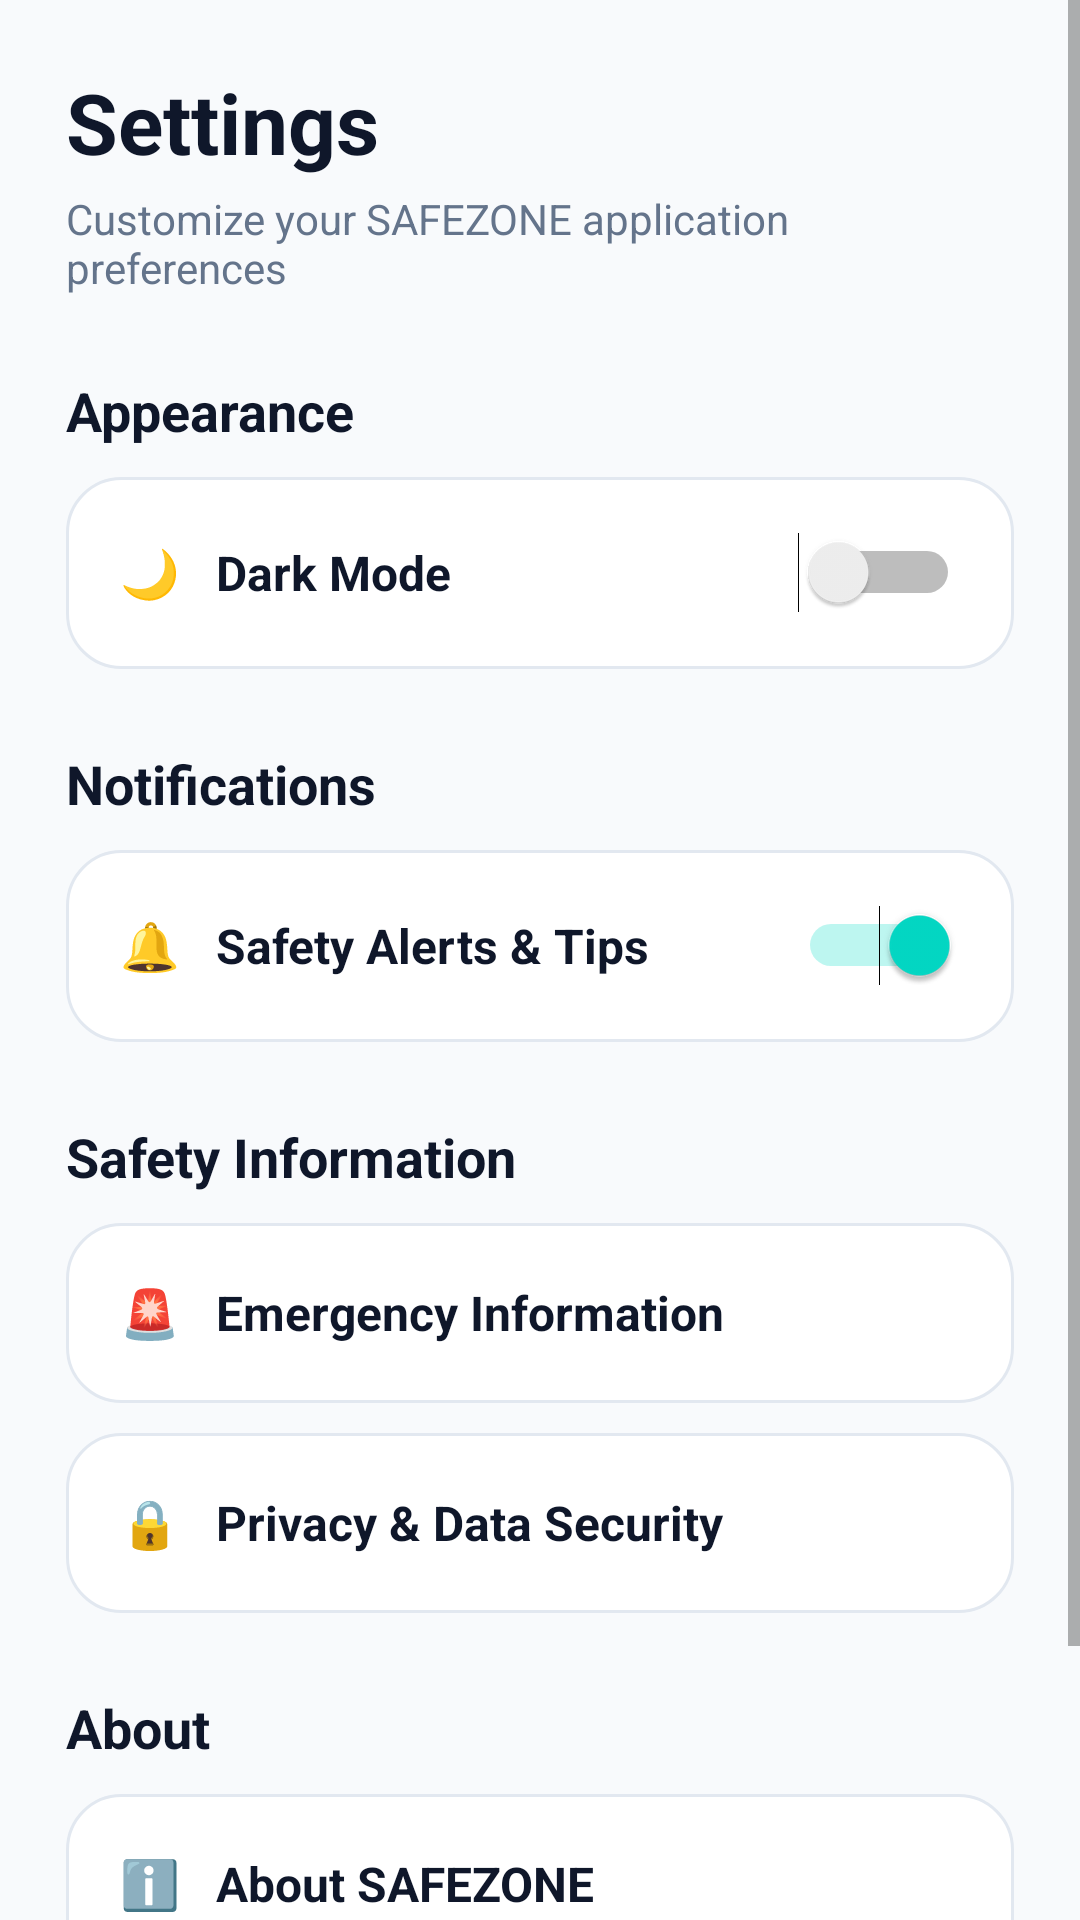

Layout XML and referenced resources for this Android screen:
<!-- AndroidManifest.xml: application theme Theme.SafeZone -->
<!-- res/layout/activity_settings.xml -->
<?xml version="1.0" encoding="utf-8"?>
<ScrollView xmlns:android="http://schemas.android.com/apk/res/android"
    android:layout_width="match_parent"
    android:layout_height="match_parent"
    android:background="?attr/appBgColor"
    android:fitsSystemWindows="true">

    <LinearLayout
        android:layout_width="match_parent"
        android:layout_height="wrap_content"
        android:orientation="vertical"
        android:padding="22dp">

        <TextView
            android:layout_width="wrap_content"
            android:layout_height="wrap_content"
            android:text="Settings"
            android:textColor="?attr/textPrimaryColor"
            android:textSize="28sp"
            android:textStyle="bold" />

        <TextView
            android:layout_width="wrap_content"
            android:layout_height="wrap_content"
            android:layout_marginTop="4dp"
            android:text="Customize your SAFEZONE application preferences"
            android:textColor="?attr/textSecondaryColor"
            android:textSize="14sp" />

        
        <TextView
            android:layout_width="wrap_content"
            android:layout_height="wrap_content"
            android:layout_marginTop="26dp"
            android:text="Appearance"
            android:textColor="?attr/textPrimaryColor"
            android:textSize="18sp"
            android:textStyle="bold" />

        <LinearLayout
            android:layout_width="match_parent"
            android:layout_height="64dp"
            android:layout_marginTop="10dp"
            android:background="@drawable/bg_action_card"
            android:gravity="center_vertical"
            android:paddingHorizontal="18dp">

            <TextView
                android:layout_width="0dp"
                android:layout_height="wrap_content"
                android:layout_weight="1"
                android:text="🌙   Dark Mode"
                android:textColor="?attr/textPrimaryColor"
                android:textSize="16sp"
                android:textStyle="bold" />

            <Switch
                android:id="@+id/switchDarkMode"
                android:layout_width="wrap_content"
                android:layout_height="wrap_content" />

        </LinearLayout>

        
        <TextView
            android:layout_width="wrap_content"
            android:layout_height="wrap_content"
            android:layout_marginTop="26dp"
            android:text="Notifications"
            android:textColor="?attr/textPrimaryColor"
            android:textSize="18sp"
            android:textStyle="bold" />

        <LinearLayout
            android:layout_width="match_parent"
            android:layout_height="64dp"
            android:layout_marginTop="10dp"
            android:background="@drawable/bg_action_card"
            android:gravity="center_vertical"
            android:paddingHorizontal="18dp">

            <TextView
                android:layout_width="0dp"
                android:layout_height="wrap_content"
                android:layout_weight="1"
                android:text="🔔   Safety Alerts &amp; Tips"
                android:textColor="?attr/textPrimaryColor"
                android:textSize="16sp"
                android:textStyle="bold" />

            <Switch
                android:id="@+id/switchNotifications"
                android:layout_width="wrap_content"
                android:layout_height="wrap_content"
                android:checked="true" />

        </LinearLayout>

        
        <TextView
            android:layout_width="wrap_content"
            android:layout_height="wrap_content"
            android:layout_marginTop="26dp"
            android:text="Safety Information"
            android:textColor="?attr/textPrimaryColor"
            android:textSize="18sp"
            android:textStyle="bold" />

        <TextView
            android:id="@+id/btnEmergencyInfo"
            android:layout_width="match_parent"
            android:layout_height="60dp"
            android:layout_marginTop="10dp"
            android:background="@drawable/bg_action_card"
            android:clickable="true"
            android:focusable="true"
            android:gravity="center_vertical"
            android:paddingHorizontal="18dp"
            android:text="🚨   Emergency Information"
            android:textColor="?attr/textPrimaryColor"
            android:textSize="16sp"
            android:textStyle="bold" />

        <TextView
            android:id="@+id/btnPrivacy"
            android:layout_width="match_parent"
            android:layout_height="60dp"
            android:layout_marginTop="10dp"
            android:background="@drawable/bg_action_card"
            android:clickable="true"
            android:focusable="true"
            android:gravity="center_vertical"
            android:paddingHorizontal="18dp"
            android:text="🔒   Privacy &amp; Data Security"
            android:textColor="?attr/textPrimaryColor"
            android:textSize="16sp"
            android:textStyle="bold" />

        
        <TextView
            android:layout_width="wrap_content"
            android:layout_height="wrap_content"
            android:layout_marginTop="26dp"
            android:text="About"
            android:textColor="?attr/textPrimaryColor"
            android:textSize="18sp"
            android:textStyle="bold" />

        <TextView
            android:id="@+id/btnAbout"
            android:layout_width="match_parent"
            android:layout_height="60dp"
            android:layout_marginTop="10dp"
            android:background="@drawable/bg_action_card"
            android:clickable="true"
            android:focusable="true"
            android:gravity="center_vertical"
            android:paddingHorizontal="18dp"
            android:text="ℹ️   About SAFEZONE"
            android:textColor="?attr/textPrimaryColor"
            android:textSize="16sp"
            android:textStyle="bold" />

        <TextView
            android:layout_width="match_parent"
            android:layout_height="wrap_content"
            android:layout_marginTop="30dp"
            android:layout_marginBottom="20dp"
            android:gravity="center"
            android:text="SAFEZONE v1.0 • Personal Safety Assistant"
            android:textColor="?attr/textSecondaryColor"
            android:textSize="12sp" />

    </LinearLayout>

</ScrollView>
<!-- resources referenced by this layout -->
<resources>
  <!-- drawable bg_action_card (drawable) -->
  <?xml version="1.0" encoding="utf-8"?>
  <ripple xmlns:android="http://schemas.android.com/apk/res/android"
      android:color="#203B82F6">
      <item>
          <shape android:shape="rectangle">
              <solid android:color="?attr/cardSurfaceColor" />
              <stroke
                  android:width="1dp"
                  android:color="?attr/cardStrokeColor" />
              <corners android:radius="18dp" />
          </shape>
      </item>
  </ripple>
  <style name="Theme.SafeZone" parent="Theme.MaterialComponents.DayNight.NoActionBar">
          <item name="android:fontFamily">sans-serif</item>
          <item name="android:windowLightStatusBar">true</item>
          <item name="android:statusBarColor">@color/app_bg_light</item>
          <item name="android:navigationBarColor">@color/app_bg_light</item>
  
          
          <item name="appBgColor">@color/app_bg_light</item>
          <item name="cardSurfaceColor">@color/card_surface_light</item>
          <item name="cardStrokeColor">@color/card_stroke_light</item>
          <item name="textPrimaryColor">@color/text_primary_light</item>
          <item name="textSecondaryColor">@color/text_secondary_light</item>
          <item name="statusPillBg">@color/status_pill_bg_light</item>
          <item name="statusPillText">@color/status_pill_text_light</item>
          <item name="statusPillStroke">@color/status_pill_stroke_light</item>
      </style>
  <color name="app_bg_light">#F8FAFC</color>
  <color name="card_surface_light">#FFFFFF</color>
  <color name="card_stroke_light">#E2E8F0</color>
  <color name="text_primary_light">#0F172A</color>
  <color name="text_secondary_light">#64748B</color>
  <color name="status_pill_bg_light">#ECFDF5</color>
  <color name="status_pill_text_light">#059669</color>
  <color name="status_pill_stroke_light">#A7F3D0</color>
</resources>
